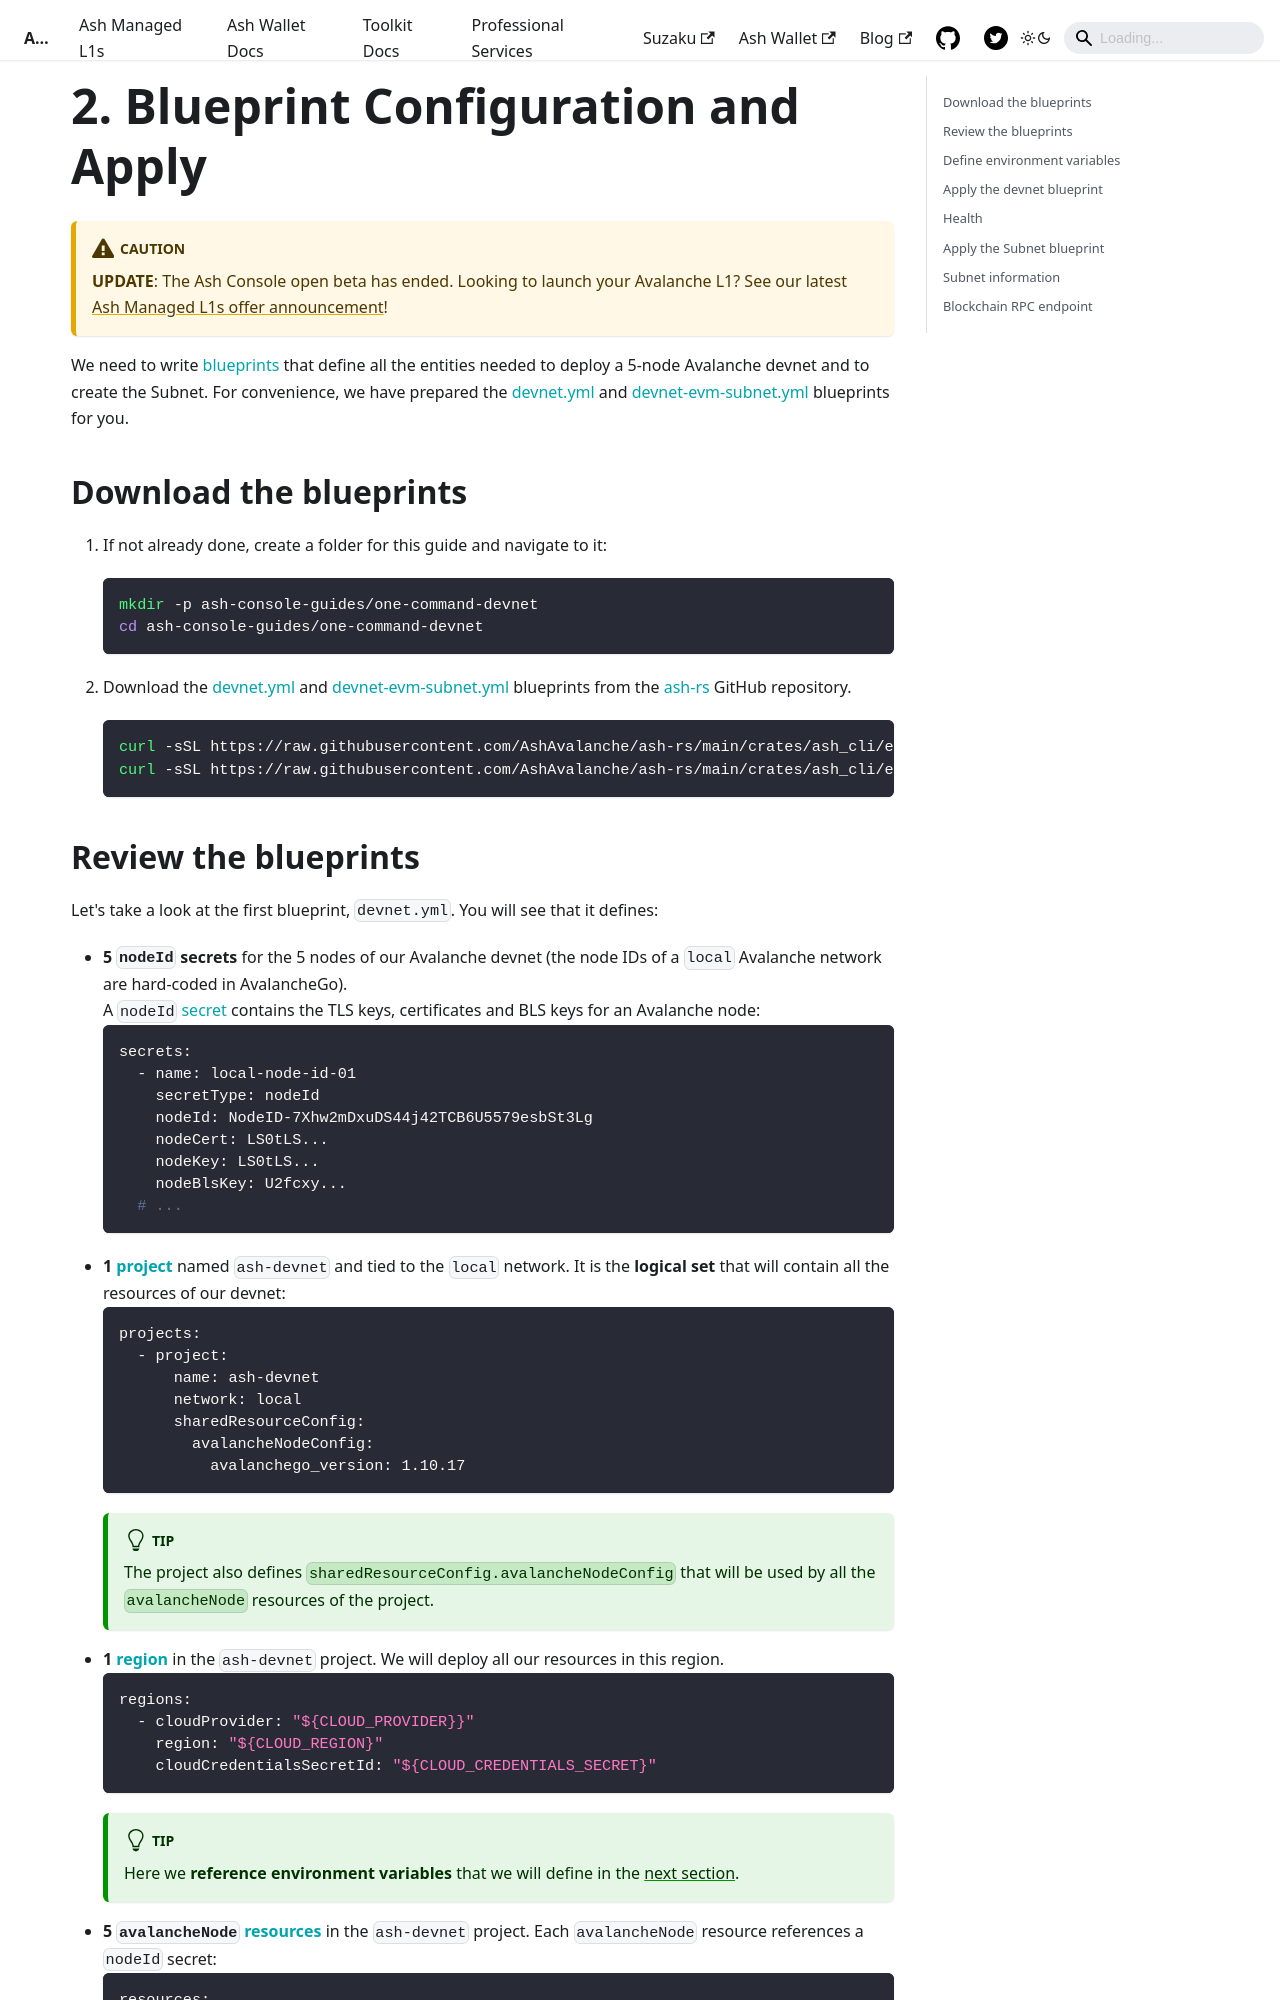

repository: AshAvalanche/ash-docs · page: docs/console/guides/blueprint/blueprint-configuration/index.html · generator: docusaurus

---
sidebar_position: 4
---

import Tabs from '@theme/Tabs';
import TabItem from '@theme/TabItem';

# 2. Blueprint Configuration and Apply

:::caution
**UPDATE**: The Ash Console open beta has ended. Looking to launch your Avalanche L1? See our latest [Ash Managed L1s offer announcement](https://ashavax.hashnode.dev/announcing-ash-managed-l1s-and-avalanche-builder-credits)!
:::

We need to write [blueprints](/docs/console/reference/blueprints) that define all the entities needed to deploy a 5-node Avalanche devnet and to create the Subnet. For convenience, we have prepared the [devnet.yml](https://github.com/AshAvalanche/ash-rs/blob/main/crates/ash_cli/examples/console/blueprint/devnet.yml) and [devnet-evm-subnet.yml](https://github.com/AshAvalanche/ash-rs/blob/main/crates/ash_cli/examples/console/blueprint/devnet-evm-subnet.yml) blueprints for you.

## Download the blueprints

1. If not already done, create a folder for this guide and navigate to it:

   ```bash
   mkdir -p ash-console-guides/one-command-devnet
   cd ash-console-guides/one-command-devnet
   ```

2. Download the [devnet.yml](https://github.com/AshAvalanche/ash-rs/blob/main/crates/ash_cli/examples/console/blueprint/devnet.yml) and [devnet-evm-subnet.yml](https://github.com/AshAvalanche/ash-rs/blob/main/crates/ash_cli/examples/console/blueprint/devnet-evm-subnet.yml) blueprints from the [ash-rs](https://github.com/AshAvalanche/ash-rs) GitHub repository.

   ```bash
   curl -sSL https://raw.githubusercontent.com/AshAvalanche/ash-rs/main/crates/ash_cli/examples/console/blueprint/devnet.yml -o devnet.yml
   curl -sSL https://raw.githubusercontent.com/AshAvalanche/ash-rs/main/crates/ash_cli/examples/console/blueprint/devnet-evm-subnet.yml -o devnet-evm-subnet.yml
   ```
